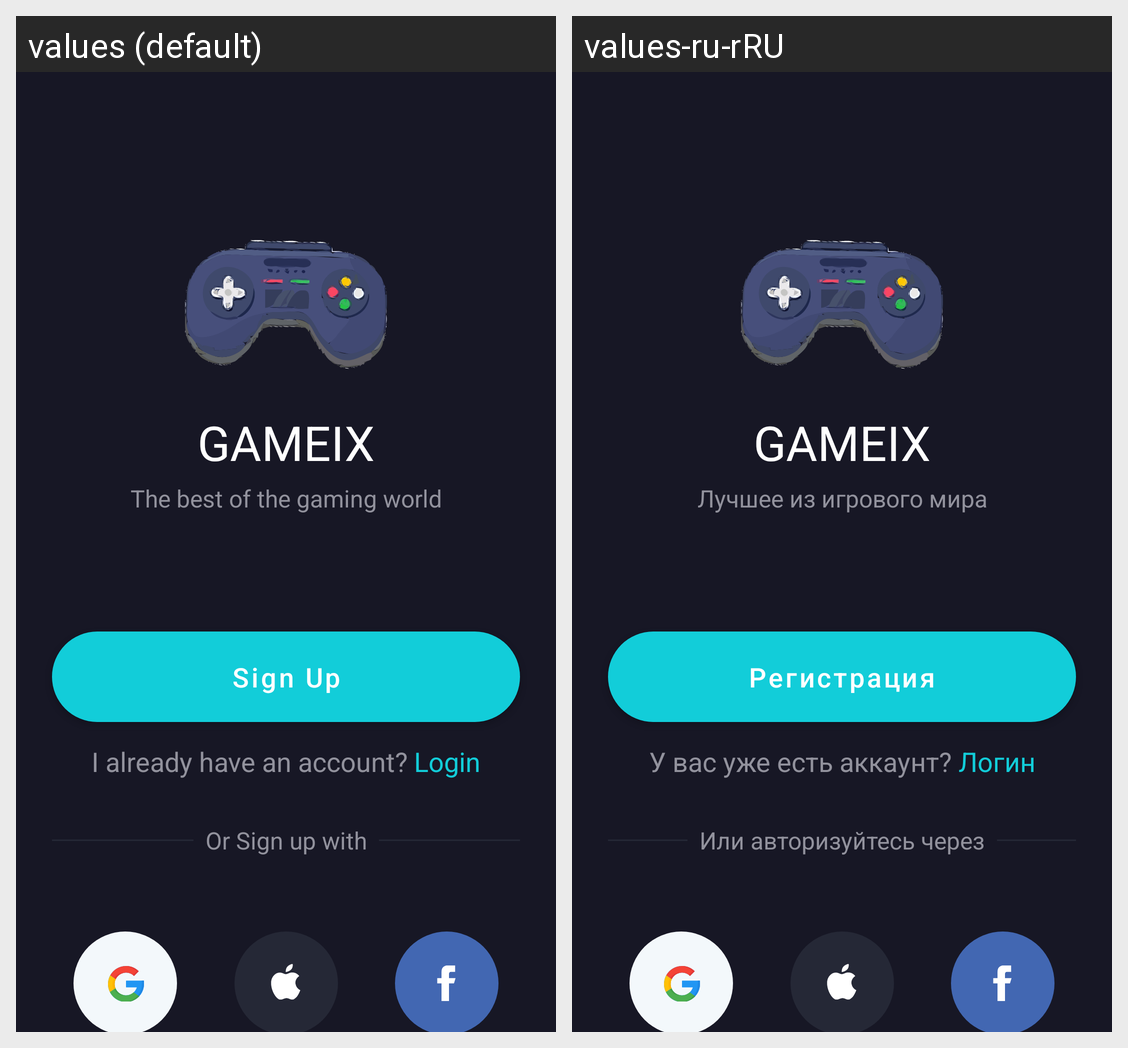

Strings drawn on this Android screen and how each of the app's shown locales translates them:
Android screen res/layout/authorization_activity.xml rendered under 2 locales, left to right: values (default), values-ru-rRU. Device: Nexus 5 (rendered at 1080×1920; each locale shown at half size, 540×960, under a caption strip naming it); theme Theme.MVVM_Aplication.
Strings drawn on this screen, with the default value and each locale's value (text and hints the layout hard-codes, and strings that could not be matched under every locale, appear in the picture but are not listed):

second_app_name
  values: GAMEIX
  values-ru-rRU: GAMEIX  [not translated; the default value is used]

description_app
  values: The best of the gaming world
  values-ru-rRU: Лучшее из игрового мира

sign_up
  values: Sign Up
  values-ru-rRU: Регистрация

have_account
  values: I already have an account?
  values-ru-rRU: У вас уже есть аккаунт?

login
  values: Login
  values-ru-rRU: Логин

sign_up_with
  values: Or Sign up with
  values-ru-rRU: Или авторизуйтесь через
